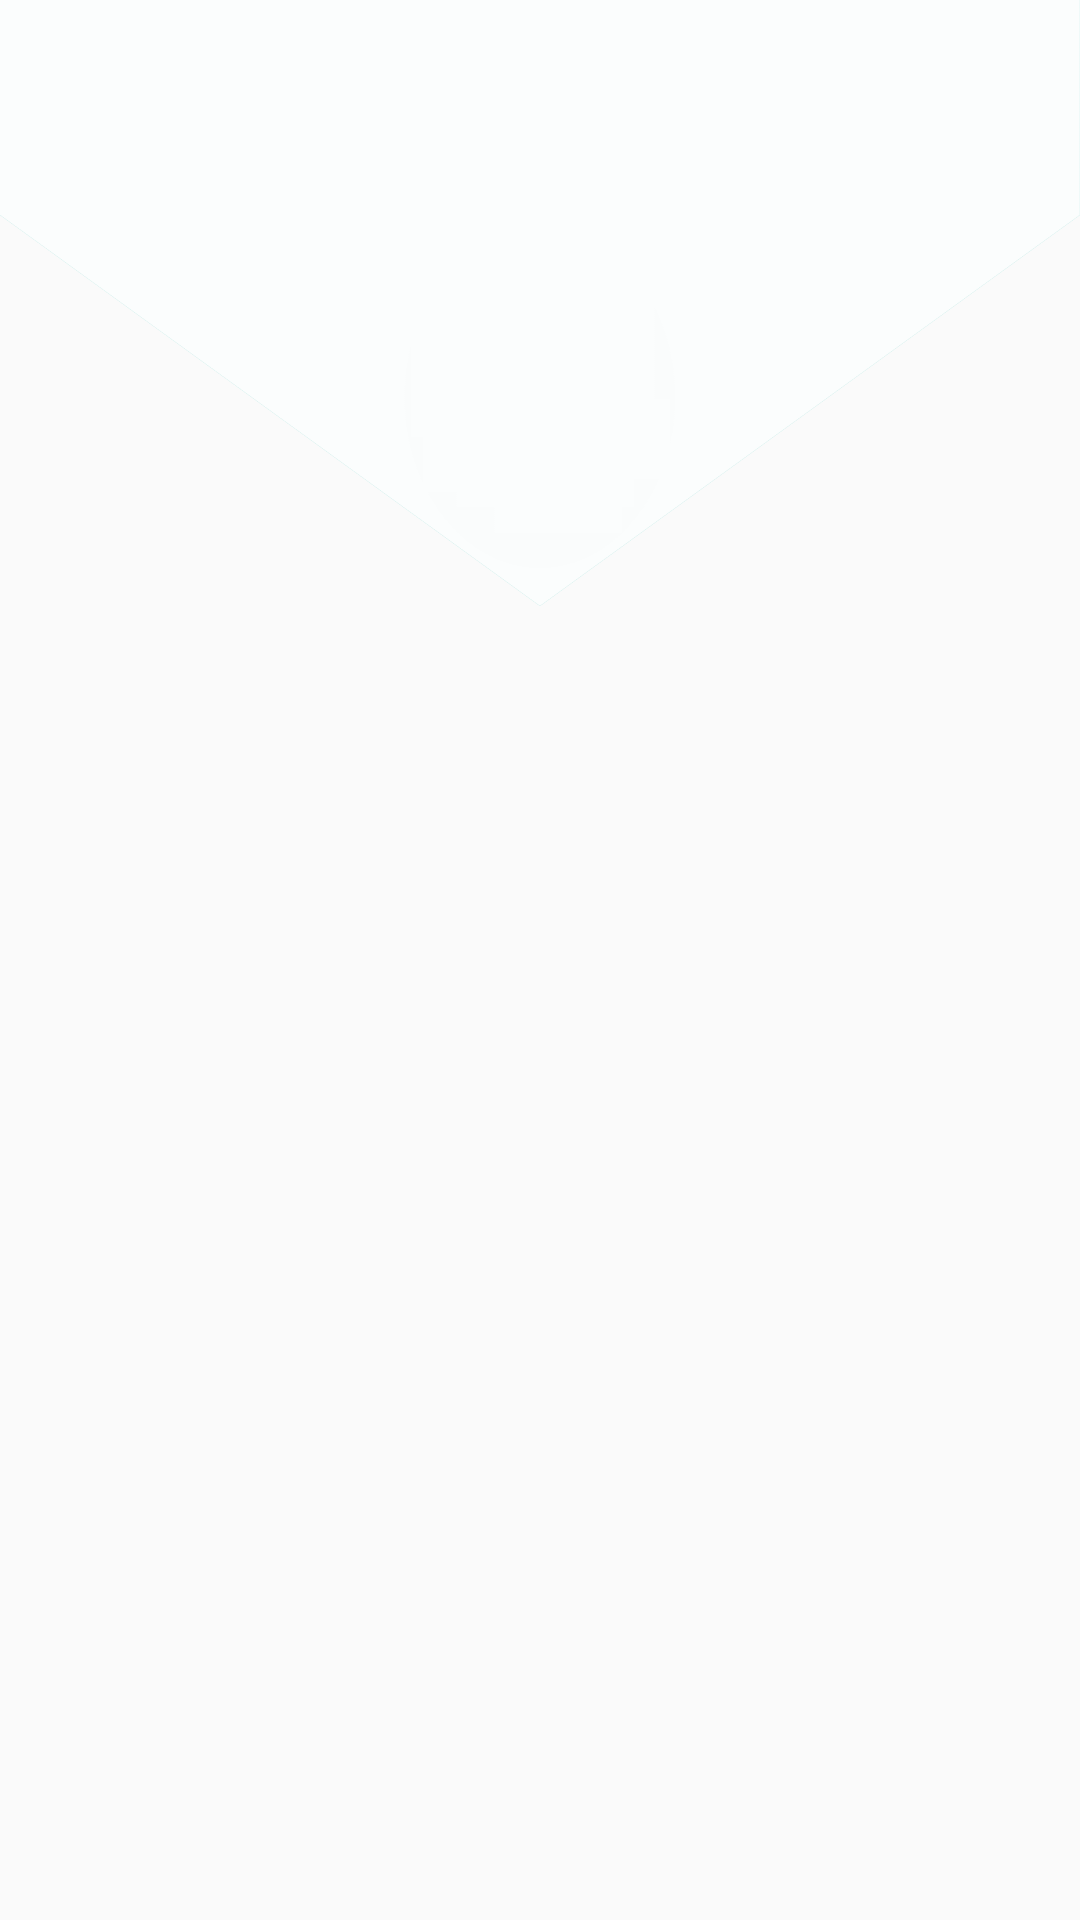

Here is an Android app screen rendered from its layout file. Give the layout XML and the strings, colors and styles it references.
<!-- AndroidManifest.xml: application theme AppTheme -->
<!-- res/layout/view_header.xml -->
<?xml version="1.0" encoding="utf-8"?>
<RelativeLayout xmlns:android="http://schemas.android.com/apk/res/android"
    android:id="@+id/header"
    android:layout_width="match_parent"
    android:layout_height="wrap_content">

    <ImageView
        android:id="@+id/headerGraphics"
        android:layout_width="match_parent"
        android:layout_height="wrap_content"
        android:scaleType="fitXY"
        android:src="@drawable/view_header" />

    <TextView
        android:id="@+id/headerTitle"
        android:layout_width="match_parent"
        android:layout_height="50.0dp"
        android:layout_alignTop="@id/headerGraphics"
        android:layout_marginTop="30.0dp"
        android:gravity="center_horizontal"
        android:paddingTop="10.0dp"
        android:textColor="@color/background_daytime_material_blue"
        android:textSize="27.0sp" />

    <ImageView
        android:id="@+id/headerIcon"
        android:layout_width="wrap_content"
        android:layout_height="wrap_content"
        android:layout_alignTop="@id/headerGraphics"
        android:layout_centerHorizontal="true"
        android:layout_marginTop="68.0dp" />

</RelativeLayout>
<!-- resources referenced by this layout -->
<resources>
  <color name="background_daytime_material_blue">#65dbd5</color>
  <!-- drawable view_header: png bitmap (drawable-xxhdpi, 20230 bytes) -->
  <style name="AppTheme" parent="Theme.AppCompat.Light.DarkActionBar">
          
          <item name="colorPrimary">@color/colorPrimary</item>
          <item name="colorPrimaryDark">@color/colorPrimaryDark</item>
          <item name="colorAccent">@color/colorAccent</item>
          
      </style>
  <color name="colorPrimary">#65dbd5</color>
  <color name="colorPrimaryDark">#26a69a</color>
  <color name="colorAccent">#2196F3</color>
</resources>
